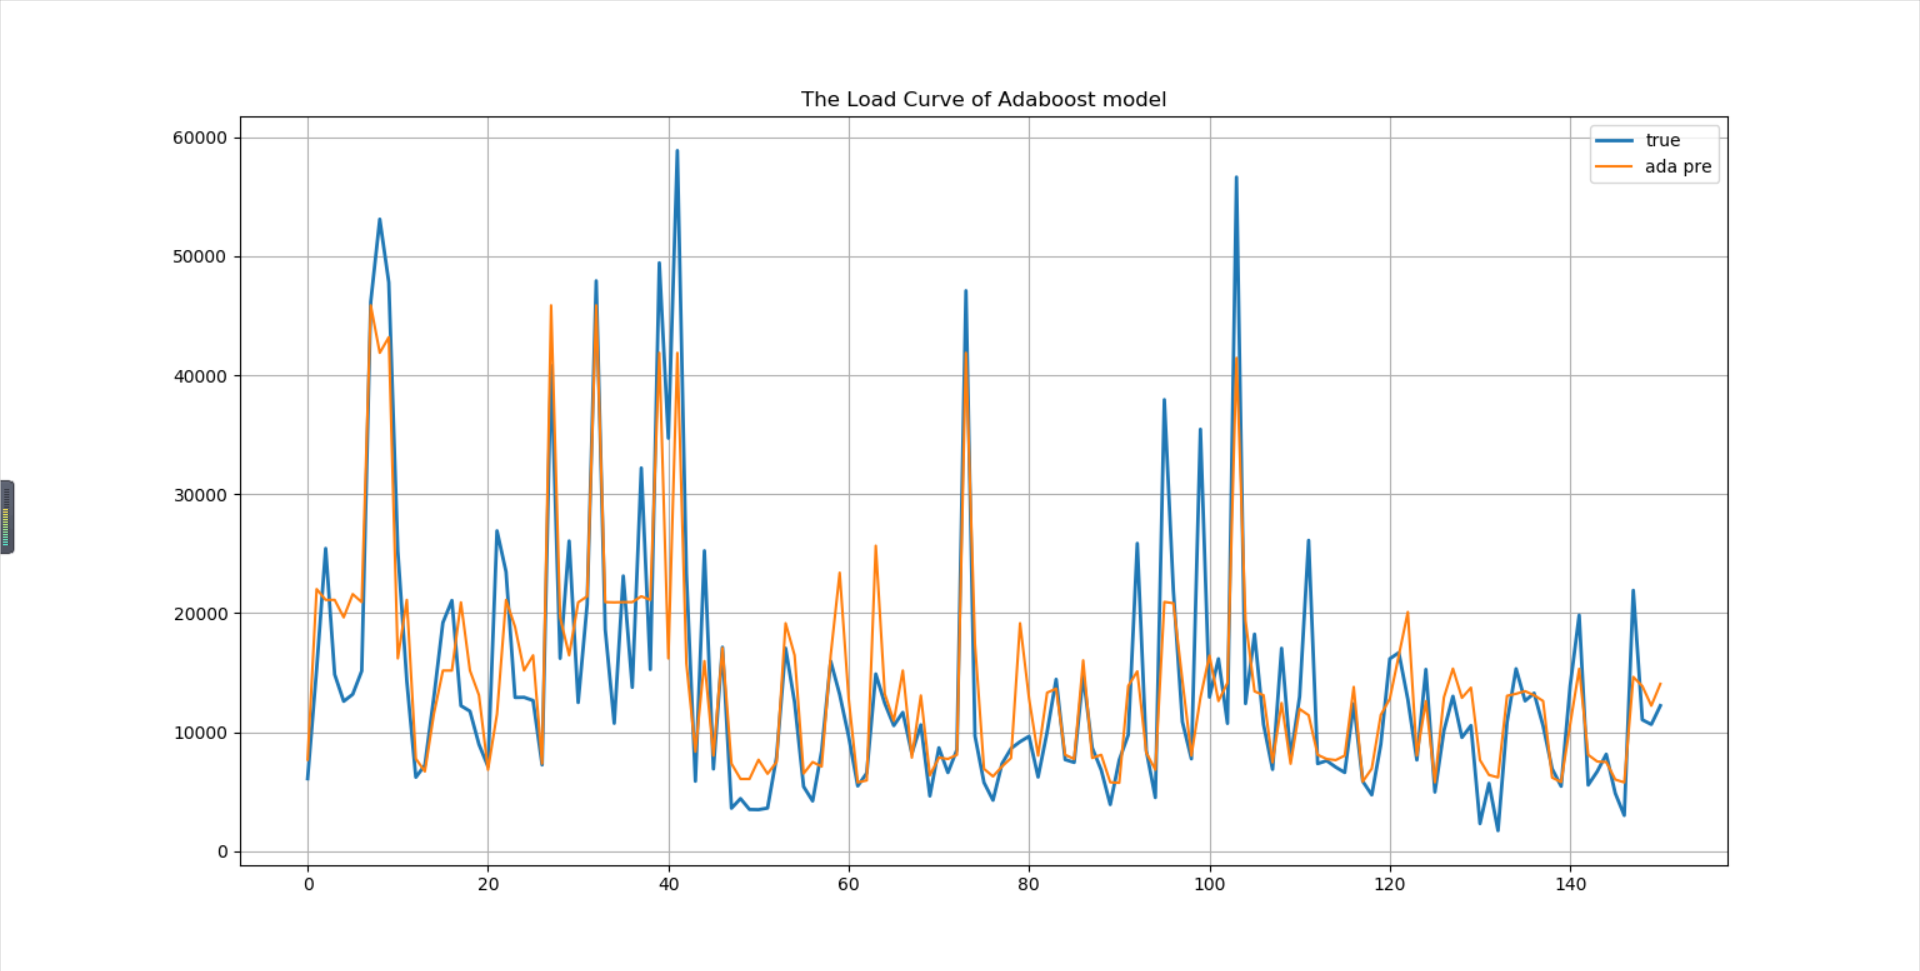

The file beside this chart, header and first rows:
y_true, y_pre
6080, 7678
15301, 22022
25439, 21112
14844, 21112
12586, 19641
13175, 21599
15137, 20924
46180, 45876
53123, 41881
47807, 43195
25215, 16192
14278, 21112
6198, 7758
7224, 6687
12938, 11524
19201, 15172
21064, 15172
12214, 20904
11755, 15172
8965, 13102
7110, 6829
26921, 11521
23481, 21112
12908, 18845
12920, 15175
12653, 16452
7238, 7349
40816, 45876
16197, 19641
26066, 16452
12482, 20904
20769, 21413
47940, 45876
18633, 20924
10736, 20904
23125, 20924
13756, 20924
32205, 21413
15257, 21112
49451, 41881
34708, 16192
58889, 41881
23363, 15782
5866, 8353
25244, 15969
6899, 8021
17132, 17070
3593, 7349
4407, 6057
3492, 6057
3475, 7678
3611, 6492
7895, 7481
17052, 19151
12507, 16452
5412, 6512
4202, 7481
8420, 7105
15959, 16452
13154, 23399
... 91 more rows
